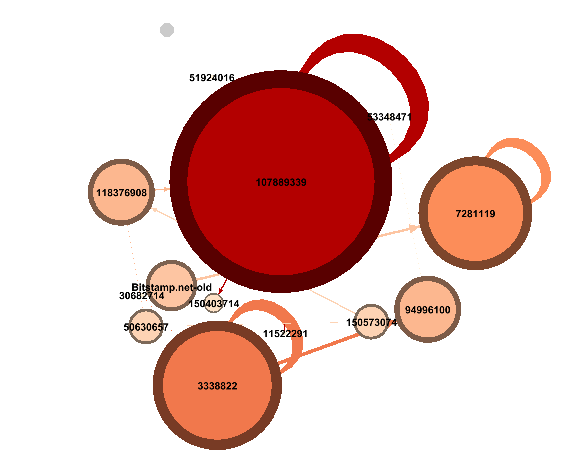

The data file committed next to this chart (first rows):
source, target, value, valueDoll
3338822, 3338822, 1.33, 1120
3338822, 94996100, 14124, 11892271
3338822, 30682714, 0.03208, 27.01
3338822, 94996100, 11889, 10010556
150573074, 118376908, 17965, 15126523
150573074, 50630657, 1500, 1263015
118376908, 50630657, 500.0, 421005
118376908, 107889339, 17465, 14705518
107889339, 107889339, 17465, 14705434
107889339, 51924016, 0.1, 84.2
107889339, 107889339, 17265, 14537032
107889339, 50630657, 200.0, 168402
107889339, 150403714, 16765, 14116026
107889339, 11522291, 500.0, 421005
7281119, Bitstamp.net-old, 2000, 1641740
7281119, 7281119, 13064, 10723846
3338822, 3338822, 1.33, 1120
3338822, 94996100, 14124, 11892271
53348471, 94996100, 9000, 7578090
3338822, 94996100, 11889, 10010556
Bitstamp.net-old, 7281119, 176.0, 148194
Bitstamp.net-old, 7281119, 246.0, 207134
Bitstamp.net-old, 7281119, 292.0, 245867
150573074, 118376908, 17965, 15126523
118376908, 107889339, 17465, 14705518
107889339, 107889339, 17465, 14705434
107889339, 107889339, 17265, 14537032
107889339, 150403714, 16765, 14116026
7281119, 7281119, 13064, 10723846
